Labelled photos from "dataset", an image-classification folder in ChaitanyaGidwani/F1. The possible labels are: damp, dry, wet.

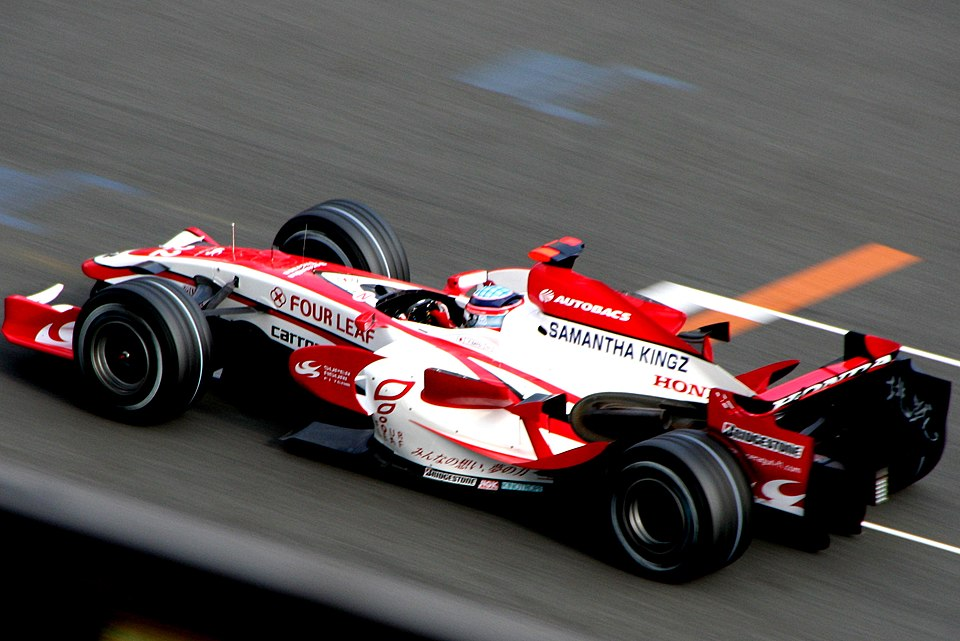
Label: dry

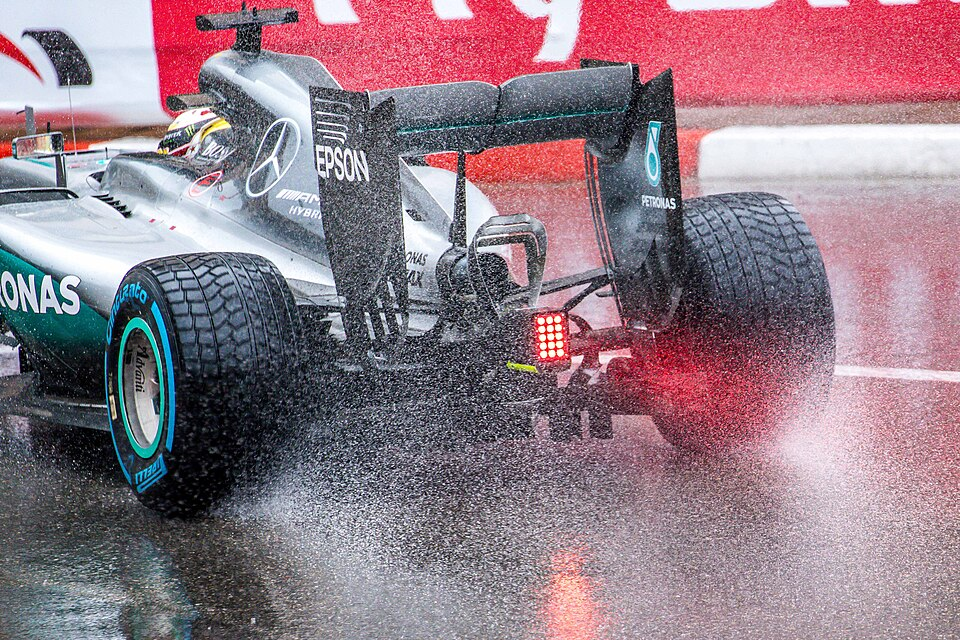
Label: wet

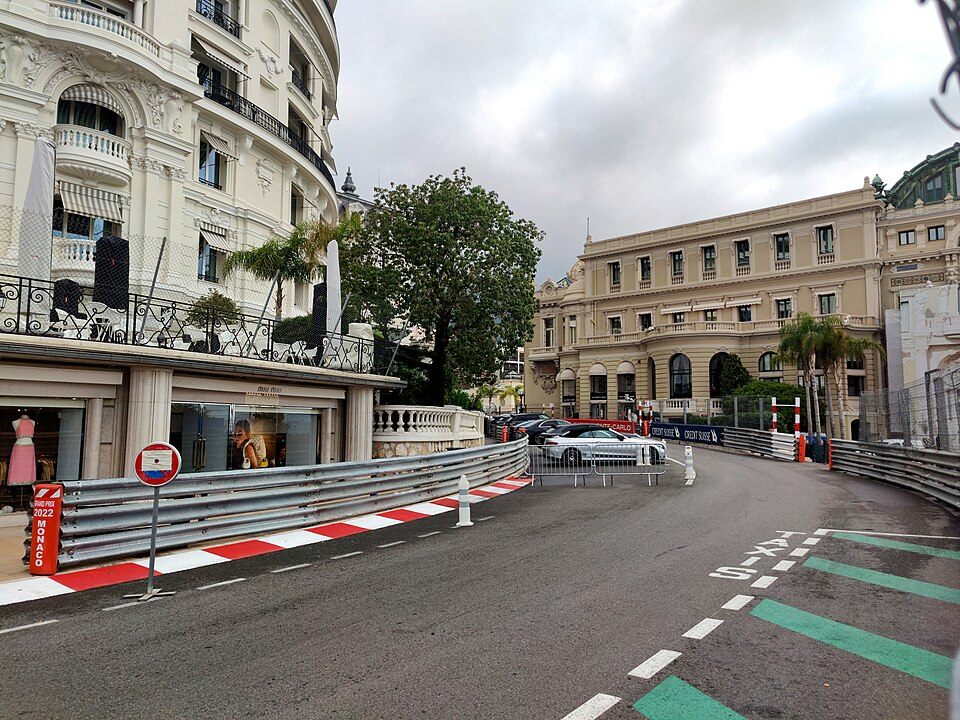
Label: dry

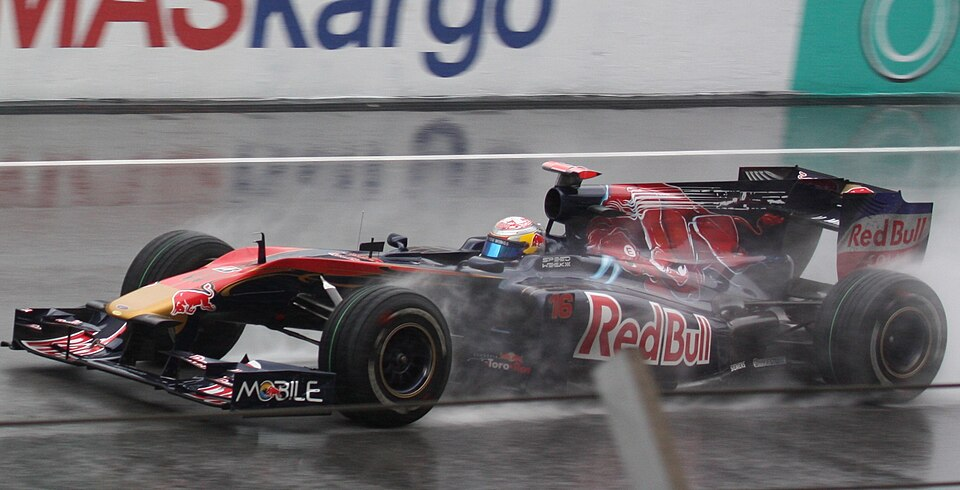
Label: wet

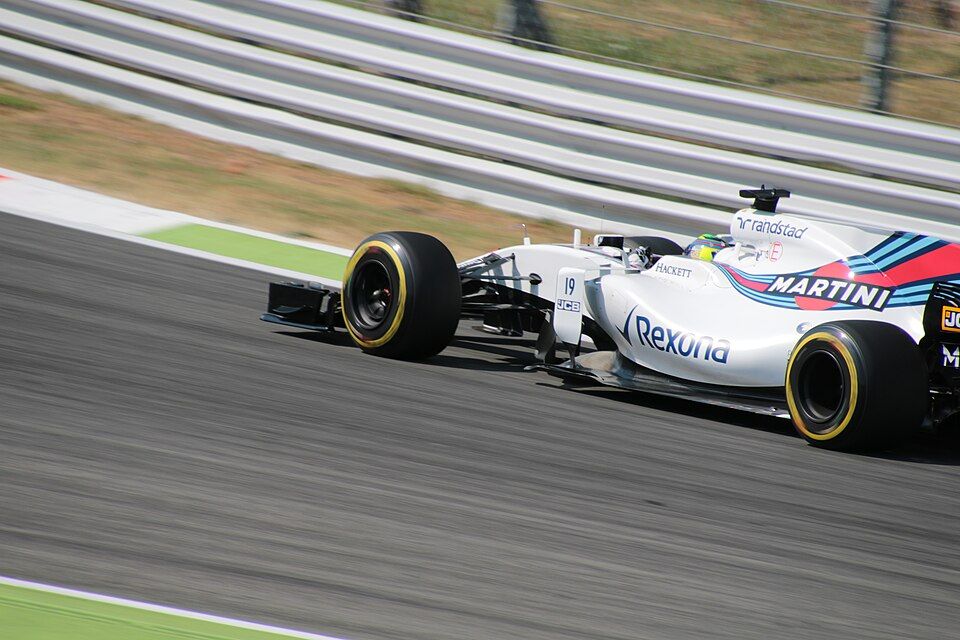
Label: dry

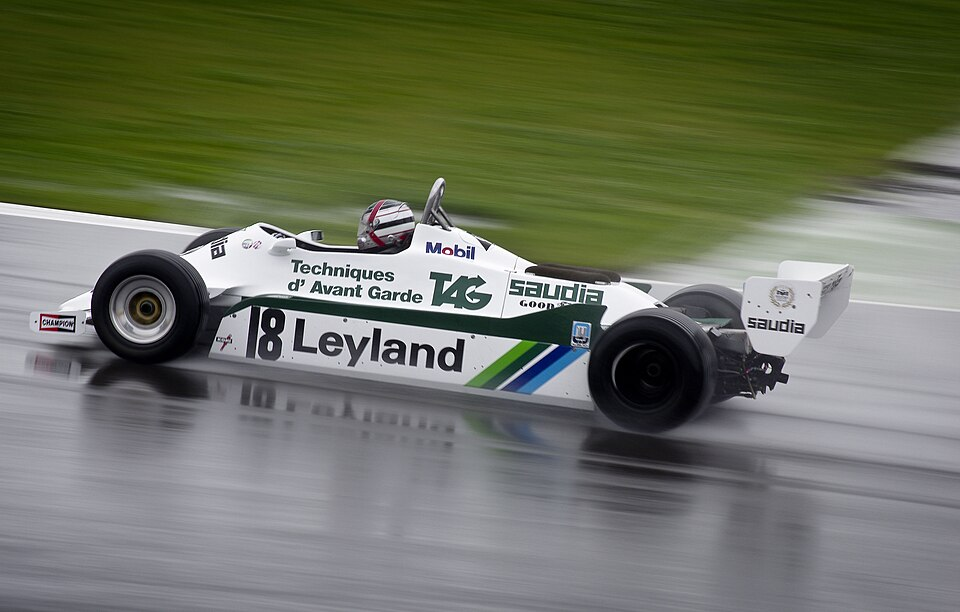
Label: wet
